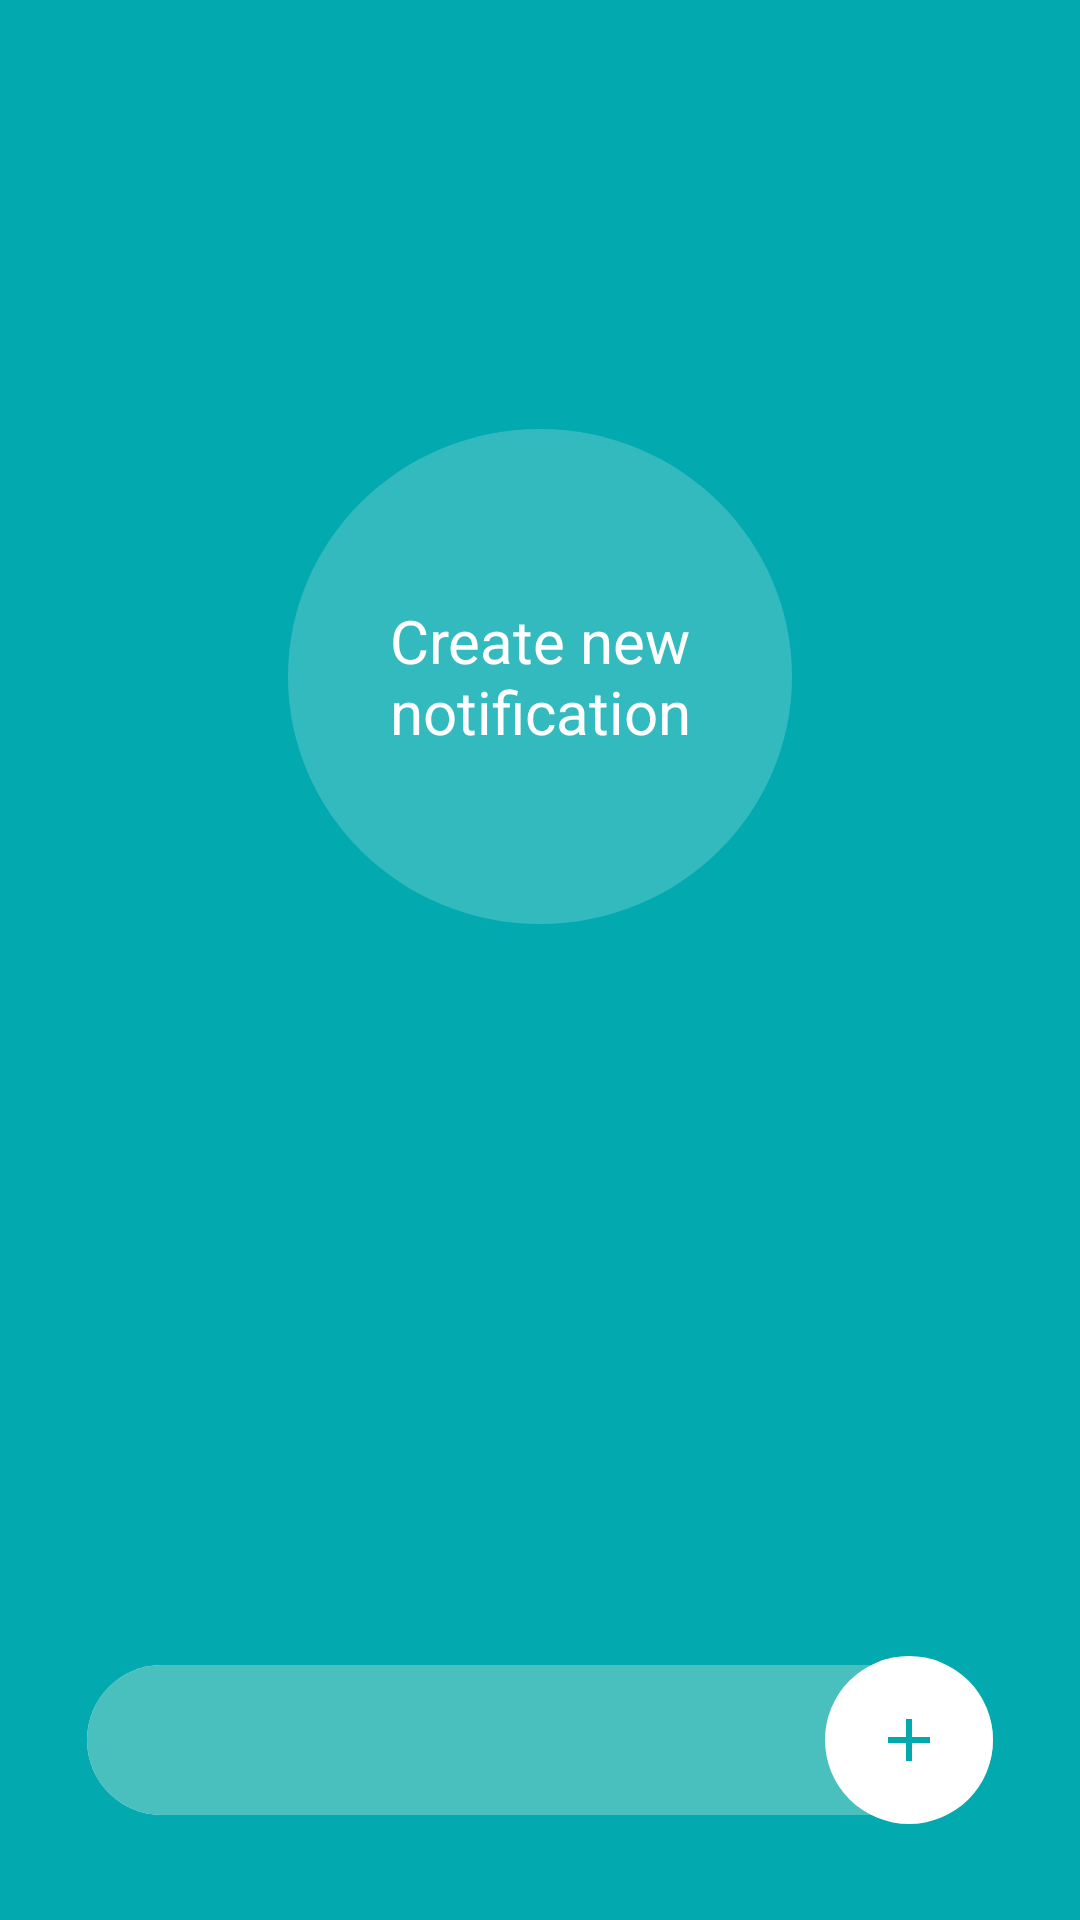

This screen was rendered from an Android layout file. Write that file and the resources it references.
<!-- AndroidManifest.xml: application theme Theme.Pecode -->
<!-- res/layout/fragment_main.xml -->
<?xml version="1.0" encoding="utf-8"?>
<androidx.constraintlayout.widget.ConstraintLayout
    xmlns:android="http://schemas.android.com/apk/res/android"
    xmlns:app="http://schemas.android.com/apk/res-auto"
    xmlns:tools="http://schemas.android.com/tools"
    android:id="@+id/create_new_"
    android:layout_width="fill_parent"
    android:layout_height="fill_parent"
    android:clipToOutline="true"
    android:background="@drawable/bg">


    <TextView
        android:id="@+id/create_notification_text"
        android:layout_width="168dp"
        android:layout_height="165dp"
        android:layout_marginTop="143dp"
        android:background="@drawable/ellipse_1"
        android:gravity="center"
        android:text="Create new notification"
        android:textColor="#FFFFFF"
        android:textSize="20sp"
        app:layout_constraintEnd_toEndOf="parent"
        app:layout_constraintStart_toStartOf="parent"
        app:layout_constraintTop_toTopOf="parent" />

    <ImageView
        android:id="@+id/line_img"
        android:layout_width="wrap_content"
        android:layout_height="wrap_content"
        android:src="@drawable/minus"
        app:layout_constraintBottom_toBottomOf="@+id/plus_img"
        app:layout_constraintEnd_toEndOf="@+id/bottom_img"
        app:layout_constraintStart_toStartOf="@+id/plus_img"
        app:layout_constraintTop_toTopOf="@+id/plus_img" />


    <ImageView
        android:id="@+id/bottom_img"
        android:layout_width="wrap_content"
        android:layout_height="wrap_content"
        android:layout_marginBottom="35dp"
        android:src="@drawable/rectangle_1"
        app:layout_constraintBottom_toBottomOf="parent"
        app:layout_constraintEnd_toEndOf="parent"
        app:layout_constraintStart_toStartOf="parent" />

    <ImageView
        android:id="@+id/plus_img"
        android:layout_width="wrap_content"
        android:layout_height="wrap_content"
        android:src="@drawable/shape"
        app:layout_constraintBottom_toBottomOf="@+id/bottom_img"
        app:layout_constraintEnd_toEndOf="@+id/bottom_img"
        app:layout_constraintTop_toTopOf="@+id/bottom_img" />

    <ImageView
        android:id="@+id/minus_img"
        android:layout_width="wrap_content"
        android:layout_height="wrap_content"
        android:src="@drawable/shape"
        android:visibility="invisible"
        app:layout_constraintBottom_toBottomOf="@+id/bottom_img"
        app:layout_constraintStart_toStartOf="@+id/bottom_img"
        app:layout_constraintTop_toTopOf="@+id/bottom_img" />

    <ImageView
        android:id="@+id/line3_img"
        android:layout_width="wrap_content"
        android:layout_height="wrap_content"
        android:src="@drawable/minus"
        android:visibility="invisible"
        app:layout_constraintBottom_toBottomOf="@+id/minus_img"
        app:layout_constraintEnd_toEndOf="@+id/minus_img"
        app:layout_constraintStart_toStartOf="@+id/bottom_img"
        app:layout_constraintTop_toTopOf="@+id/minus_img" />

    <ImageView
        android:id="@+id/line4_img"
        android:layout_width="wrap_content"
        android:layout_height="wrap_content"
        android:src="@drawable/minus"
        android:rotation="90"
        app:layout_constraintBottom_toBottomOf="@+id/plus_img"
        app:layout_constraintEnd_toEndOf="@+id/bottom_img"
        app:layout_constraintStart_toStartOf="@+id/plus_img"
        app:layout_constraintTop_toTopOf="@+id/plus_img" />

    <ImageView
        android:id="@+id/line5_img"
        android:layout_width="wrap_content"
        android:layout_height="wrap_content"

        android:src="@drawable/minus"
        app:layout_constraintBottom_toBottomOf="@+id/plus_img"
        app:layout_constraintEnd_toEndOf="@+id/bottom_img"
        app:layout_constraintStart_toStartOf="@+id/plus_img"
        app:layout_constraintTop_toTopOf="@+id/plus_img" />

    <TextView
        android:id="@+id/count_text"
        android:layout_width="wrap_content"
        android:layout_height="wrap_content"
        android:textColor="#FFFFFF"
        app:layout_constraintBottom_toBottomOf="@+id/bottom_img"
        app:layout_constraintEnd_toEndOf="@+id/bottom_img"
        app:layout_constraintStart_toStartOf="@+id/bottom_img"
        app:layout_constraintTop_toTopOf="@+id/bottom_img" />

    <androidx.fragment.app.FragmentContainerView
        android:id="@+id/fragmentContainerFrg"
        android:layout_width="0dp"
        android:layout_height="0dp"
        app:layout_constraintBottom_toBottomOf="parent"
        app:layout_constraintEnd_toEndOf="parent"
        app:layout_constraintHorizontal_bias="0.0"
        app:layout_constraintStart_toStartOf="parent"
        app:layout_constraintTop_toTopOf="parent"
        app:layout_constraintVertical_bias="0.0" />


</androidx.constraintlayout.widget.ConstraintLayout>
<!-- resources referenced by this layout -->
<resources>
  <!-- drawable bg: png bitmap (drawable, 2242 bytes) -->
  <!-- drawable ellipse_1 (drawable) -->
  <?xml version="1.0" encoding="utf-8"?>
  <vector
      xmlns:android="http://schemas.android.com/apk/res/android"
      xmlns:aapt="http://schemas.android.com/aapt"
      android:width="166dp"
      android:height="166dp"
      android:viewportWidth="166"
      android:viewportHeight="166"
      >
  
      <group>
  
          <clip-path
              android:pathData="M166 83C166 128.84 128.84 166 83 166C37.1604 166 0 128.84 0 83C0 37.1604 37.1604 0 83 0C128.84 0 166 37.1604 166 83Z"
              />
  
          <path
              android:pathData="M0 0V166H166V0"
              android:fillColor="#33BABF"
              />
  
      </group>
  
  </vector>
  <!-- drawable minus (drawable) -->
  <?xml version="1.0" encoding="utf-8"?>
  <vector
      xmlns:android="http://schemas.android.com/apk/res/android"
      xmlns:aapt="http://schemas.android.com/aapt"
      android:width="16dp"
      android:height="2dp"
      android:viewportWidth="16"
      android:viewportHeight="2"
      >
  
      <group>
  
          <clip-path
              android:pathData="M1 1H15H1Z"
              />
  
      </group>
  
      <path
          android:pathData="M1 1H15H1Z"
          android:strokeWidth="2"
          android:strokeColor="#02AAB0"
          />
  
  </vector>
  <!-- drawable rectangle_1 (drawable) -->
  <?xml version="1.0" encoding="utf-8"?>
  <vector
      xmlns:android="http://schemas.android.com/apk/res/android"
      xmlns:aapt="http://schemas.android.com/aapt"
      android:width="302dp"
      android:height="50dp"
      android:viewportWidth="302"
      android:viewportHeight="50"
      >
  
      <group>
  
          <clip-path
              android:pathData="M25 0H277C290.807 0 302 11.1929 302 25C302 38.8071 290.807 50 277 50H25C11.1929 50 0 38.8071 0 25C0 11.1929 11.1929 0 25 0Z"
              />
  
          <path
              android:pathData="M0 0V50H302V0"
              android:fillColor="#DBE5FE"
              />
  
          <path
              android:pathData="M0 0V50H302V0"
              android:fillColor="#49C0BD"
              />
  
      </group>
  
  </vector>
  <!-- drawable shape (drawable) -->
  <?xml version="1.0" encoding="utf-8"?>
      <shape
          xmlns:android="http://schemas.android.com/apk/res/android"
          android:shape="oval">
  
          <solid
              android:color="@color/white"/>
  
          <size
              android:width="56dp"
              android:height="56dp"/>
      </shape>
  <style name="Theme.Pecode" parent="Theme.MaterialComponents.DayNight.NoActionBar">
          
          <item name="colorPrimary">@color/purple_500</item>
          <item name="colorPrimaryVariant">@color/purple_700</item>
          <item name="colorOnPrimary">@color/white</item>
          
          <item name="colorSecondary">@color/teal_200</item>
          <item name="colorSecondaryVariant">@color/teal_700</item>
          <item name="colorOnSecondary">@color/black</item>
          
          <item name="android:statusBarColor" tools:targetApi="l">?attr/colorPrimaryVariant</item>
          
      </style>
  <!-- not gathered from this repository: default colours our renderer supplied (Android Studio template values) -->
  <color name="purple_500">#FF6200EE</color>
  <color name="purple_700">#FF3700B3</color>
  <color name="teal_200">#FF03DAC5</color>
  <color name="teal_700">#FF018786</color>
  <color name="black">#FF000000</color>
  <color name="white">#FFFFFFFF</color>
</resources>
